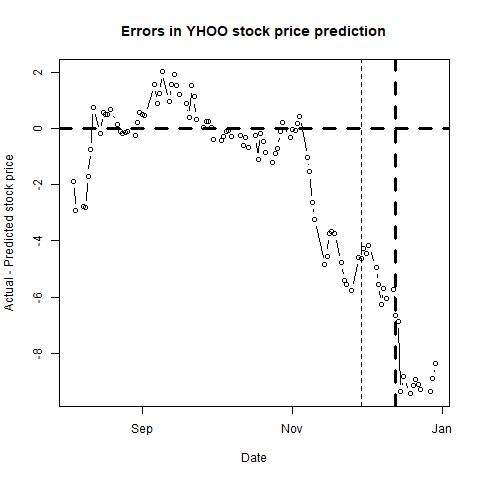

Values plotted in this chart, from the file beside it:
, п..ticker, date, close, sp500, nasdaq, bond, tbill, stock_return, market_return, daily_riskfree_rate, riskfree_rate_return, rmrf, alpha, b_mkt, b_smb, b_hml, b_umd, pred_close, pred_closediff, newdate
1, YHOO, 42586, 38.92, 2164, 5166, 1.51, 0.26, 0.01371, 0.0002118, 4.10615e-05, 4.10606e-05, 0.0001708, 0, 1.2, 0.111, -0.5341, -0.0498, 40.82, -1.896, 2016-08-04
2, YHOO, 42587, 38.99, 2183, 5221, 1.59, 0.28, 0.001797, 0.008565, 0.002611, 4.3219e-05, 0.008522, 0, 1.198, 0.1055, -0.5393, -0.051, 41.9, -2.907, 2016-08-05
3, YHOO, 42590, 39.24, 2181, 5213, 1.59, 0.31, 0.006391, -0.000909, 0.002611, 4.3219e-05, -0.0009522, 0, 1.198, 0.1125, -0.5297, -0.0522, 42.02, -2.778, 2016-08-08
4, YHOO, 42591, 39.24, 2182, 5225, 1.55, 0.29, 0, 0.0003899, 0.002568, 4.214e-05, 0.0003478, 0, 1.198, 0.1125, -0.5291, -0.0527, 42.05, -2.814, 2016-08-09
5, YHOO, 42592, 39.93, 2175, 5205, 1.5, 0.28, 0.01743, -0.002868, 0.002514, 4.07907e-05, -0.002909, 2e-04, 1.192, 0.1047, -0.5204, -0.047, 41.62, -1.692, 2016-08-10
6, YHOO, 42593, 41.27, 2186, 5228, 1.57, 0.28, 0.03301, 0.004726, 0.002589, 4.26795e-05, 0.004684, 4e-04, 1.186, 0.0647, -0.5742, -0.0894, 42.02, -0.7485, 2016-08-11
7, YHOO, 42594, 42.94, 2184, 5233, 1.51, 0.29, 0.03967, -0.0007974, 0.002525, 4.10606e-05, -0.0008384, 4e-04, 1.177, 0.0645, -0.6092, -0.1237, 42.18, 0.7623, 2016-08-12
8, YHOO, 42597, 42.67, 2190, 5262, 1.55, 0.31, -0.006308, 0.002788, 0.002568, 4.214e-05, 0.002746, 3e-04, 1.174, 0.0488, -0.6215, -0.1272, 42.83, -0.1612, 2016-08-15
9, YHOO, 42598, 42.49, 2178, 5227, 1.57, 0.27, -0.004227, -0.005494, 0.002589, 4.26795e-05, -0.005537, 4e-04, 1.178, 0.0574, -0.6288, -0.1227, 41.91, 0.5774, 2016-08-16
10, YHOO, 42599, 42.7, 2182, 5229, 1.56, 0.3, 0.00493, 0.001867, 0.002579, 4.24098e-05, 0.001824, 5e-04, 1.178, 0.0503, -0.6262, -0.1221, 42.19, 0.5082, 2016-08-17
11, YHOO, 42600, 42.9, 2187, 5240, 1.53, 0.3, 0.004673, 0.0022, 0.002546, 4.16004e-05, 0.002158, 5e-04, 1.178, 0.054, -0.623, -0.1189, 42.38, 0.5173, 2016-08-18
12, YHOO, 42601, 43.02, 2184, 5238, 1.58, 0.3, 0.002793, -0.001444, 0.0026, 4.29493e-05, -0.001487, 5e-04, 1.176, 0.0532, -0.6229, -0.12, 42.35, 0.6665, 2016-08-19
13, YHOO, 42604, 42.52, 2183, 5245, 1.55, 0.29, -0.01169, -0.0005627, 0.002568, 4.214e-05, -0.0006049, 5e-04, 1.175, 0.0505, -0.6168, -0.1202, 42.37, 0.1475, 2016-08-22
14, YHOO, 42605, 42.6, 2187, 5260, 1.55, 0.3, 0.00188, 0.001951, 0.002568, 4.214e-05, 0.001909, 5e-04, 1.163, 0.0493, -0.6233, -0.1259, 42.71, -0.1145, 2016-08-23
15, YHOO, 42606, 41.91, 2175, 5218, 1.56, 0.31, -0.01633, -0.005256, 0.002579, 4.24098e-05, -0.005299, 3e-04, 1.173, 0.0208, -0.6239, -0.1359, 42.09, -0.1839, 2016-08-24
16, YHOO, 42607, 42.03, 2172, 5212, 1.58, 0.33, 0.002859, -0.001367, 0.0026, 4.29493e-05, -0.00141, 4e-04, 1.209, -0.0257, -0.6367, -0.1302, 42.17, -0.1413, 2016-08-25
17, YHOO, 42608, 42.27, 2169, 5219, 1.62, 0.34, 0.005694, -0.001578, 0.002642, 4.40279e-05, -0.001622, 4e-04, 1.202, -0.0113, -0.6352, -0.1253, 42.37, -0.09758, 2016-08-26
18, YHOO, 42611, 42.26, 2180, 5232, 1.57, 0.33, -0.0002366, 0.005213, 0.002589, 4.26795e-05, 0.005171, 5e-04, 1.197, 0.0131, -0.6384, -0.1347, 42.51, -0.2462, 2016-08-29
19, YHOO, 42612, 42.58, 2176, 5223, 1.57, 0.33, 0.007544, -0.001953, 0.002589, 4.26795e-05, -0.001996, 6e-04, 1.187, 0.0377, -0.6103, -0.1359, 42.35, 0.2292, 2016-08-30
20, YHOO, 42613, 42.75, 2171, 5213, 1.58, 0.33, 0.003985, -0.002381, 0.0026, 4.29493e-05, -0.002424, 6e-04, 1.204, 0.0231, -0.606, -0.1349, 42.19, 0.5617, 2016-08-31
21, YHOO, 42614, 42.93, 2171, 5227, 1.57, 0.33, 0.004202, -3.85546e-05, 0.002589, 4.26795e-05, -8.12342e-05, 6e-04, 1.226, 0.0111, -0.6279, -0.1266, 42.42, 0.509, 2016-09-01
22, YHOO, 42615, 43.28, 2180, 5250, 1.6, 0.33, 0.00812, 0.004193, 0.002621, 4.34886e-05, 0.004149, 6e-04, 1.227, 0.0261, -0.6398, -0.1205, 42.8, 0.4815, 2016-09-02
23, YHOO, 42619, 44.71, 2186, 5276, 1.55, 0.32, 0.03251, 0.002974, 0.002568, 4.214e-05, 0.002932, 7e-04, 1.217, 0.0486, -0.6623, -0.1218, 43.15, 1.563, 2016-09-06
24, YHOO, 42620, 44.35, 2186, 5284, 1.54, 0.34, -0.008084, -0.0001455, 0.002557, 4.18702e-05, -0.0001873, 9e-04, 1.3, -0.0109, -0.6981, -0.0915, 43.45, 0.9009, 2016-09-07
25, YHOO, 42621, 44.36, 2181, 5259, 1.61, 0.35, 0.0002255, -0.002225, 0.002632, 4.37583e-05, -0.002269, 8e-04, 1.325, -0.037, -0.7108, -0.0962, 43.13, 1.233, 2016-09-08
26, YHOO, 42622, 42.92, 2128, 5126, 1.67, 0.35, -0.033, -0.02483, 0.002694, 4.53756e-05, -0.02487, 8e-04, 1.33, -0.0456, -0.7201, -0.0957, 40.9, 2.015, 2016-09-09
27, YHOO, 42625, 43.46, 2159, 5212, 1.68, 0.37, 0.0125, 0.01457, 0.002705, 4.5645e-05, 0.01453, 8e-04, 1.323, -0.0396, -0.7118, -0.0936, 42.5, 0.956, 2016-09-12
28, YHOO, 42626, 43.04, 2127, 5155, 1.73, 0.36, -0.009711, -0.01494, 0.002755, 4.69919e-05, -0.01499, 0.001, 1.315, -0.0315, -0.7086, -0.0883, 41.48, 1.563, 2016-09-13
29, YHOO, 42627, 43.46, 2126, 5174, 1.7, 0.33, 0.009711, -0.0005882, 0.002725, 4.61839e-05, -0.0006344, 9e-04, 1.31, -0.0285, -0.7142, -0.0893, 41.53, 1.928, 2016-09-14
30, YHOO, 42628, 43.99, 2147, 5250, 1.71, 0.29, 0.01212, 0.01006, 0.002735, 4.64533e-05, 0.01001, 9e-04, 1.307, -0.0296, -0.713, -0.0897, 42.46, 1.533, 2016-09-15
31, YHOO, 42629, 43.67, 2139, 5245, 1.7, 0.3, -0.007301, -0.003778, 0.002725, 4.61839e-05, -0.003824, 0.001, 1.307, -0.0017, -0.7398, -0.0817, 42.46, 1.214, 2016-09-16
32, YHOO, 42632, 43.19, 2139, 5235, 1.7, 0.3, -0.01105, -2.30197e-05, 0.002725, 4.61839e-05, -6.92036e-05, 9e-04, 1.313, -0.0221, -0.7412, -0.088, 42.3, 0.8923, 2016-09-19
33, YHOO, 42633, 42.79, 2140, 5241, 1.69, 0.3, -0.009305, 0.0002998, 0.002715, 4.59145e-05, 0.0002539, 8e-04, 1.308, 0.0083, -0.7501, -0.0862, 42.4, 0.3871, 2016-09-20
34, YHOO, 42634, 44.14, 2163, 5295, 1.66, 0.22, 0.03106, 0.01086, 0.002684, 4.51061e-05, 0.01081, 9e-04, 1.316, 0.0208, -0.7301, -0.0715, 42.62, 1.517, 2016-09-21
35, YHOO, 42635, 44.15, 2177, 5340, 1.63, 0.18, 0.0002265, 0.006481, 0.002653, 4.42975e-05, 0.006437, 9e-04, 1.317, 0.0157, -0.7222, -0.056, 43.02, 1.127, 2016-09-22
36, YHOO, 42636, 42.8, 2165, 5306, 1.62, 0.18, -0.03105, -0.005752, 0.002642, 4.40279e-05, -0.005796, 9e-04, 1.325, 0.0308, -0.7025, -0.0448, 42.46, 0.3393, 2016-09-23
37, YHOO, 42639, 42.29, 2146, 5257, 1.59, 0.25, -0.01199, -0.008628, 0.002611, 4.3219e-05, -0.008672, 8e-04, 1.326, 0.0529, -0.7155, -0.0423, 42.25, 0.04093, 2016-09-26
38, YHOO, 42640, 43.37, 2160, 5306, 1.56, 0.26, 0.02522, 0.006424, 0.002579, 4.24098e-05, 0.006381, 9e-04, 1.314, 0.0509, -0.7078, -0.0456, 43.14, 0.2343, 2016-09-27
39, YHOO, 42641, 43.69, 2171, 5319, 1.57, 0.27, 0.007351, 0.005283, 0.002589, 4.26795e-05, 0.00524, 8e-04, 1.317, 0.0956, -0.7105, -0.0326, 43.43, 0.2562, 2016-09-28
40, YHOO, 42642, 42.57, 2151, 5269, 1.56, 0.26, -0.02597, -0.009364, 0.002579, 4.24098e-05, -0.009406, 8e-04, 1.327, 0.0902, -0.7234, -0.0335, 42.53, 0.04248, 2016-09-29
41, YHOO, 42643, 43.1, 2168, 5312, 1.6, 0.29, 0.01237, 0.007937, 0.002621, 4.34886e-05, 0.007893, 8e-04, 1.328, 0.0901, -0.7221, -0.0324, 43.49, -0.3938, 2016-09-30
42, YHOO, 42646, 43.13, 2161, 5301, 1.63, 0.32, 0.0006958, -0.003268, 0.002653, 4.42975e-05, -0.003313, 7e-04, 1.315, 0.1283, -0.645, 0.0133, 43.56, -0.432, 2016-10-03
43, YHOO, 42647, 43.18, 2150, 5290, 1.69, 0.33, 0.001159, -0.004967, 0.002715, 4.59145e-05, -0.005012, 8e-04, 1.323, 0.1363, -0.6338, 0.0064, 43.46, -0.28, 2016-10-04
44, YHOO, 42648, 43.71, 2160, 5316, 1.72, 0.32, 0.0122, 0.004287, 0.002745, 4.67226e-05, 0.00424, 8e-04, 1.34, 0.1611, -0.6494, 0.0351, 43.81, -0.1041, 2016-10-05
45, YHOO, 42649, 43.68, 2161, 5307, 1.75, 0.33, -0.0006866, 0.0004832, 0.002775, 4.75305e-05, 0.0004357, 7e-04, 1.335, 0.1474, -0.6458, 0.0337, 43.75, -0.06596, 2016-10-06
46, YHOO, 42650, 43.22, 2154, 5292, 1.73, 0.33, -0.01059, -0.00326, 0.002755, 4.69919e-05, -0.003307, 7e-04, 1.334, 0.1505, -0.6524, 0.0373, 43.51, -0.2857, 2016-10-07
47, YHOO, 42654, 42.68, 2137, 5247, 1.77, 0.35, -0.01257, -0.007931, 0.002795, 4.8069e-05, -0.007979, 7e-04, 1.338, 0.1647, -0.666, 0.0334, 42.92, -0.2357, 2016-10-11
48, YHOO, 42655, 42.36, 2139, 5239, 1.79, 0.37, -0.007526, 0.001146, 0.002815, 4.86073e-05, 0.001097, 6e-04, 1.337, 0.1636, -0.6705, 0.0303, 42.96, -0.5954, 2016-10-12
49, YHOO, 42656, 41.62, 2133, 5213, 1.75, 0.3, -0.01762, -0.003104, 0.002775, 4.75305e-05, -0.003152, 6e-04, 1.339, 0.1908, -0.6477, 0.0404, 41.94, -0.3167, 2016-10-13
50, YHOO, 42657, 41.44, 2133, 5214, 1.8, 0.32, -0.004334, 0.0002025, 0.002825, 4.88765e-05, 0.0001537, 5e-04, 1.322, 0.1642, -0.6565, 0.022, 42.12, -0.6795, 2016-10-14
51, YHOO, 42660, 41.79, 2127, 5200, 1.77, 0.34, 0.00841, -0.00304, 0.002795, 4.8069e-05, -0.003088, 6e-04, 1.325, 0.1587, -0.6561, 0.0281, 42.05, -0.2598, 2016-10-17
52, YHOO, 42661, 41.68, 2140, 5244, 1.75, 0.34, -0.002636, 0.006142, 0.002775, 4.75305e-05, 0.006094, 6e-04, 1.323, 0.166, -0.655, 0.031, 42.78, -1.102, 2016-10-18
53, YHOO, 42662, 42.73, 2144, 5246, 1.76, 0.35, 0.02488, 0.002188, 0.002785, 4.77998e-05, 0.00214, 7e-04, 1.321, 0.1808, -0.5994, 0.0369, 42.91, -0.1794, 2016-10-19
54, YHOO, 42663, 42.38, 2141, 5242, 1.76, 0.35, -0.008225, -0.001375, 0.002785, 4.77998e-05, -0.001423, 9e-04, 1.311, 0.1074, -0.6251, 0.0222, 42.83, -0.4532, 2016-10-20
55, YHOO, 42664, 42.17, 2141, 5257, 1.74, 0.34, -0.004967, -8.49969e-05, 0.002765, 4.72612e-05, -0.0001323, 8e-04, 1.311, 0.1145, -0.6193, 0.0255, 43.01, -0.8377, 2016-10-21
56, YHOO, 42667, 42.59, 2151, 5310, 1.77, 0.33, 0.00991, 0.004739, 0.002795, 4.8069e-05, 0.004691, 7e-04, 1.288, 0.1157, -0.6029, 0.0096, 43.8, -1.206, 2016-10-24
57, YHOO, 42668, 42.55, 2143, 5283, 1.77, 0.34, -0.0009396, -0.003806, 0.002795, 4.8069e-05, -0.003854, 7e-04, 1.286, 0.1102, -0.5994, 0.0052, 43.44, -0.8903, 2016-10-25
58, YHOO, 42669, 42.08, 2139, 5250, 1.79, 0.33, -0.01111, -0.001743, 0.002815, 4.86073e-05, -0.001792, 6e-04, 1.28, 0.158, -0.5651, 0.0013, 42.8, -0.7247, 2016-10-26
59, YHOO, 42670, 41.87, 2133, 5216, 1.85, 0.3, -0.005003, -0.002992, 0.002873, 5.02218e-05, -0.003042, 6e-04, 1.276, 0.127, -0.5782, -0.0071, 41.98, -0.1106, 2016-10-27
60, YHOO, 42671, 41.78, 2126, 5190, 1.86, 0.3, -0.002152, -0.003112, 0.002883, 5.04908e-05, -0.003163, 6e-04, 1.276, 0.1269, -0.5777, -0.0067, 41.55, 0.2296, 2016-10-28
... 41 more rows
